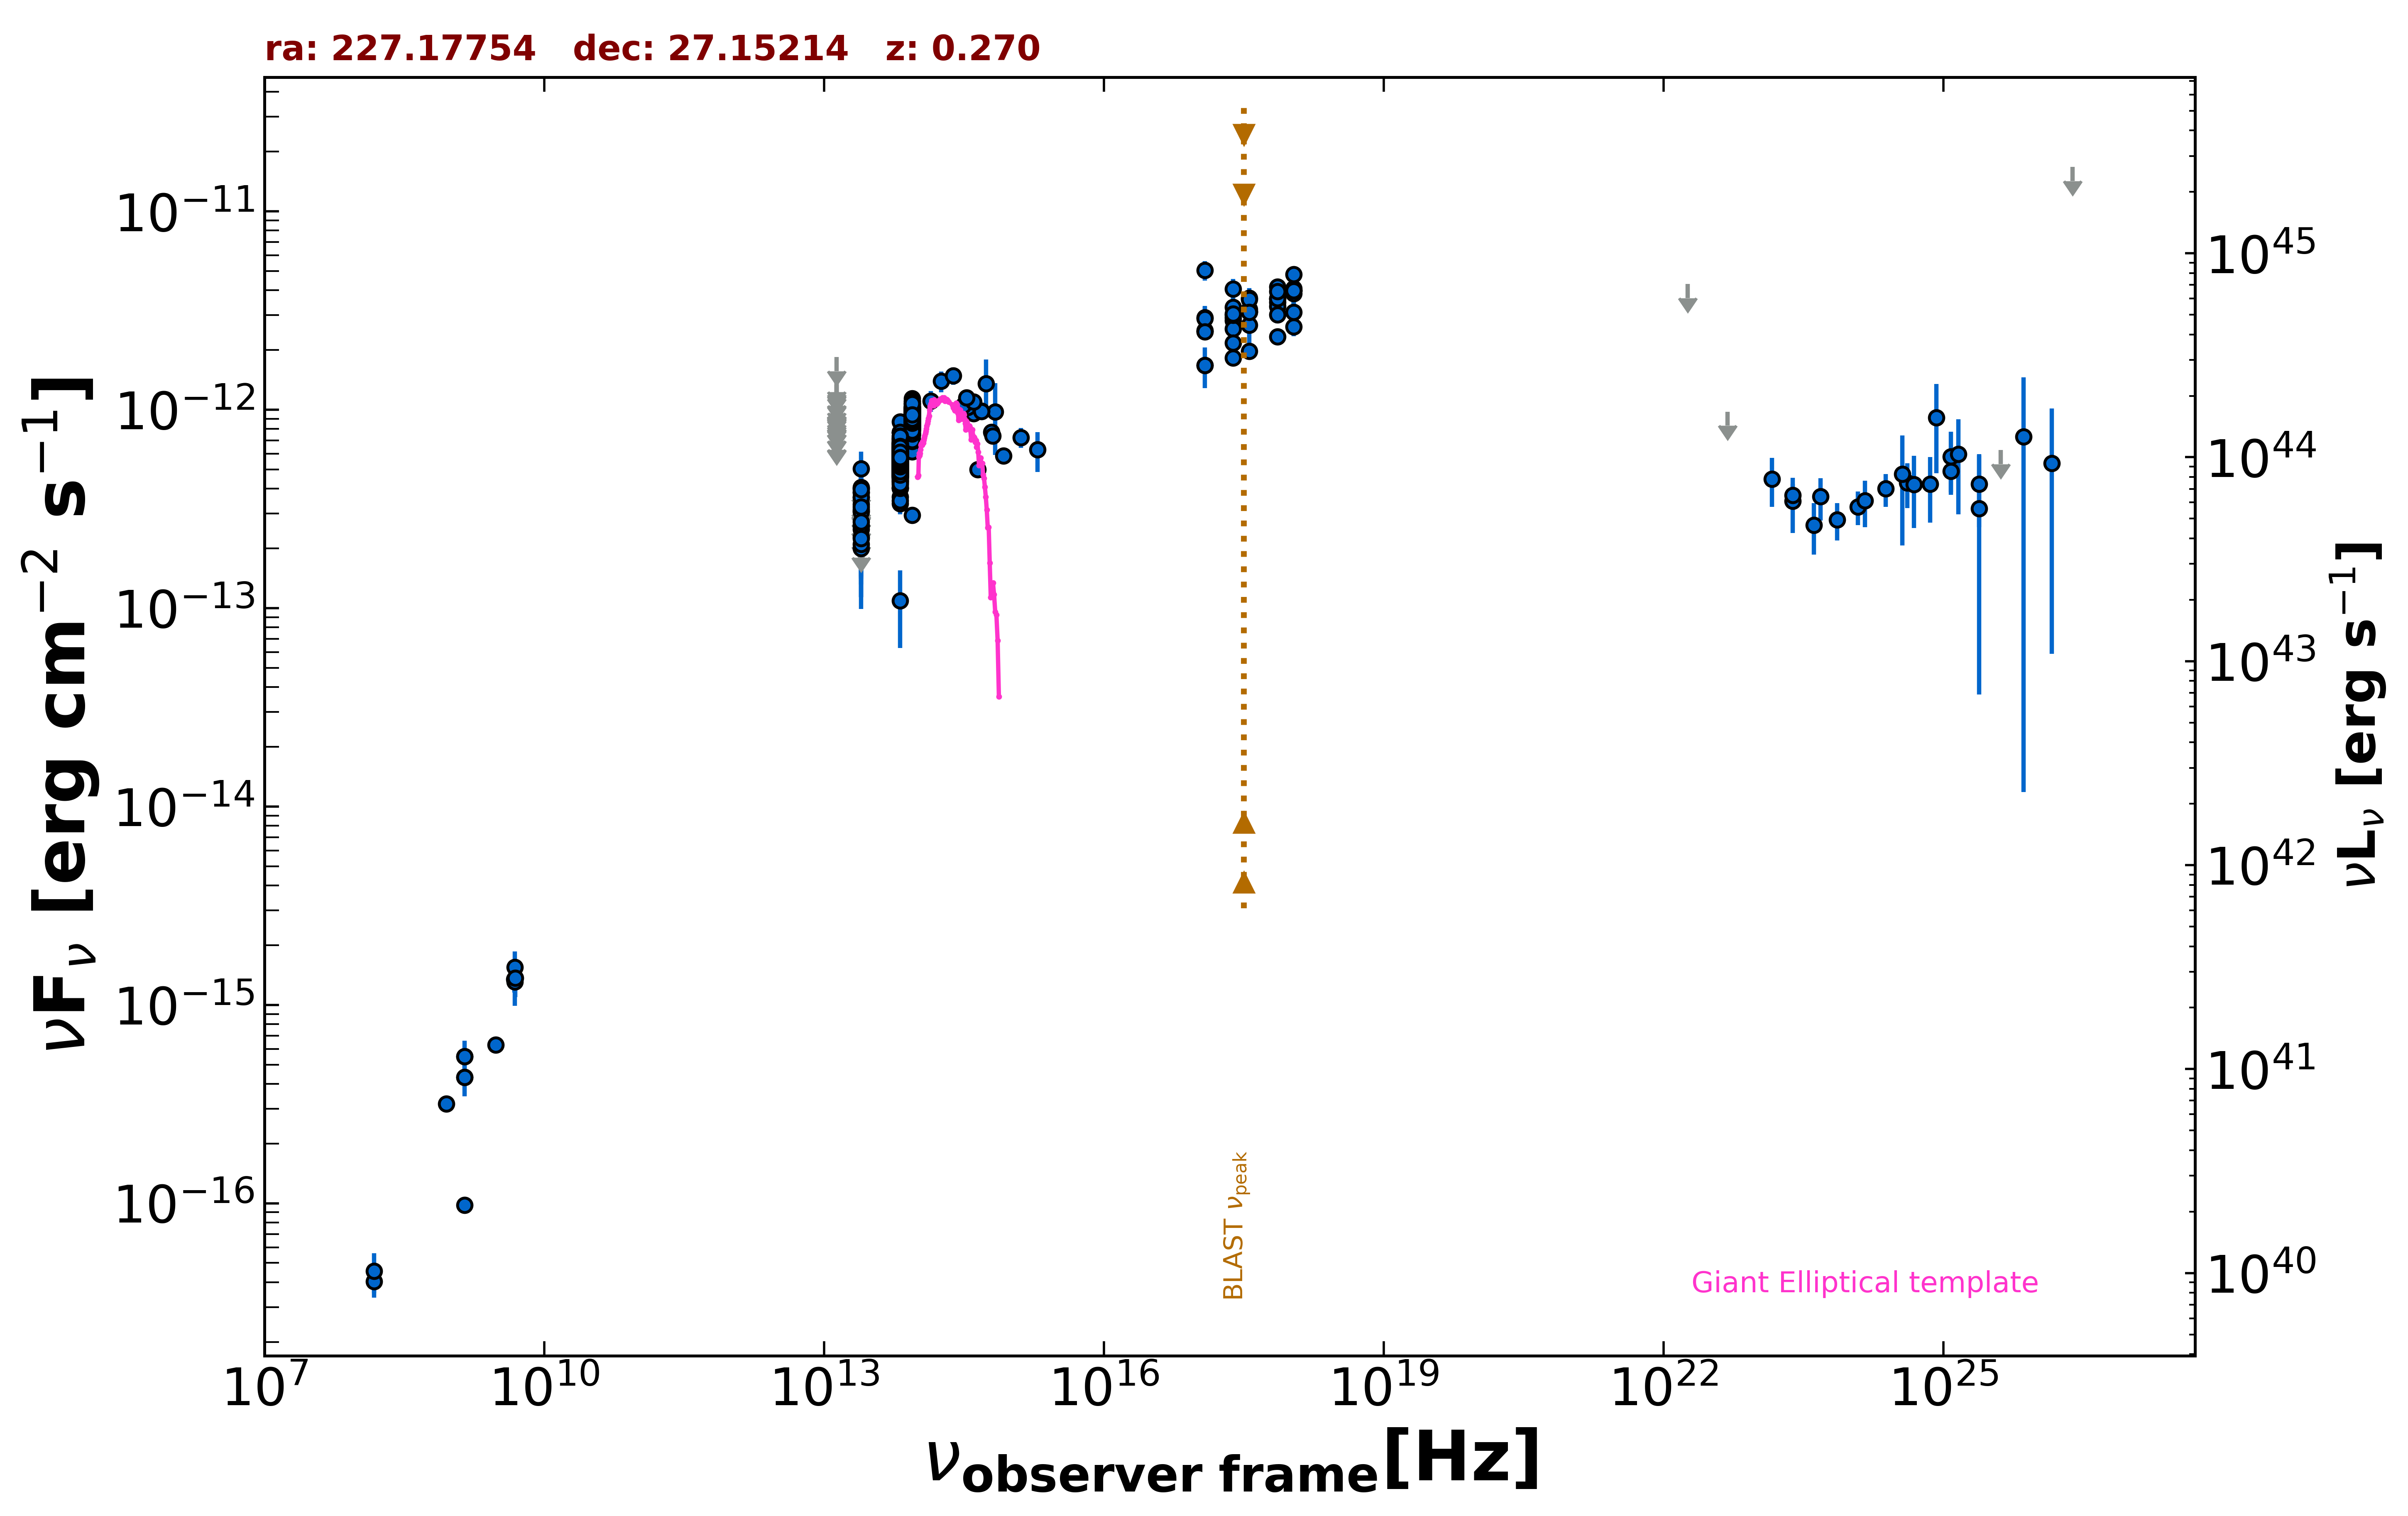

Data behind this chart, as committed beside it:
freq., flux, err_flux, MJD_start, MJD_end, flag, catalog, reference
1.400e+09, 9.814e-17, 1.980e-18, 55000, 55000, , FIRST, White et al. 1997  ApJ  475 479
1.400e+09, 4.319e-16, 2.000e-18, 55000, 55000, , FIRST, White et al. 1997  ApJ  475 479
1.400e+09, 5.502e-16, 2.100e-17, 55000, 55000, , NVSS, Condon et al. 1998  AJ  115  1693
8.870e+08, 3.167e-16, 2.750e-17, 55000, 55000, , RACS, Hale et al. 2021  PASA  38  e058
3.000e+09, 6.290e-16, 6.700e-18, 55000, 55000, , VLASSQL, Gordon et al. 2021  ApJS  255  30
2.418e+17, 2.918e-12, 2.680e-13, 55000, 55000, , RASS, Boller et al. 2016  A&A  103  1
2.418e+17, 2.820e-12, 1.030e-13, 56567, 58028, , 1OUSX, Giommi et al. in preparation
1.209e+17, 2.507e-12, 9.500e-14, 56567, 58028, , 1OUSX, Giommi et al. in preparation
3.627e+17, 3.132e-12, 1.110e-13, 56567, 58028, , 1OUSX, Giommi et al. in preparation
7.253e+17, 3.621e-12, 8.000e-14, 56567, 58028, , 1OUSX, Giommi et al. in preparation
1.088e+18, 4.082e-12, 1.730e-13, 56567, 58028, , 1OUSX, Giommi et al. in preparation
7.253e+17, 3.488e-12, 7.850e-14, 55000, 55000, , 2SXPS, Evans et al. 2020  ApJS  247  54
1.209e+17, 2.487e-12, 9.900e-14, 55000, 55000, , 2SXPS, Evans et al. 2020  ApJS  247  54
3.627e+17, 3.210e-12, 1.180e-13, 55000, 55000, , 2SXPS, Evans et al. 2020  ApJS  247  54
1.088e+18, 3.977e-12, 1.755e-13, 55000, 55000, , 2SXPS, Evans et al. 2020  ApJS  247  54
2.418e+17, 2.561e-12, 1.545e-13, 55000, 55000, , BMW, Panzera et al. 2003  A&A  399  351
1.500e+08, 4.035e-17, 6.900e-18, 55000, 55000, , TGSS150, Intema et al. 2017  A&A  598  A781
4.800e+09, 1.344e-15, 1.920e-16, 55000, 55000, , GB6, Gregory et al. 1996  ApJS  103  427
1.389e+14, 1.108e-12, 1.318e-13, 55000, 55000, , 2MASS, Skrutskie et al. 2006  AJ  131  1163
1.804e+14, 1.391e-12, 1.670e-13, 55000, 55000, , 2MASS, Skrutskie et al. 2006  AJ  131  1163
2.427e+14, 1.484e-12, 1.505e-13, 55000, 55000, , 2MASS, Skrutskie et al. 2006  AJ  131  1163
8.817e+13, 6.145e-13, 3.000e-15, 55000, 55000, , UNWISE, Schlafly et al. 2019  ApJS  240  30
6.517e+13, 3.363e-13, 3.650e-15, 55000, 55000, , UNWISE, Schlafly et al. 2019  ApJS  240  30
8.817e+13, 9.551e-13, 2.200e-14, 55000, 55000, , WISE, Wright et al. 2010  AJ  140  1868
6.517e+13, 6.079e-13, 1.460e-14, 55000, 55000, , WISE, Wright et al. 2010  AJ  140  1868
2.498e+13, 2.498e-13, 2.420e-14, 55000, 55000, , WISE, Wright et al. 2010  AJ  140  1868
1.363e+13, 3.528e-13, 8.935e-14, 55000, 55000, , WISE, Wright et al. 2010  AJ  140  1868
8.817e+13, 8.159e-13, 3.530e-14, 57580, 57580, , NEOWISE, Mainzer et al. 2014  ApJ  792  30
6.517e+13, 5.080e-13, 4.170e-14, 57580, 57580, , NEOWISE, Mainzer et al. 2014  ApJ  792  30
8.817e+13, 8.380e-13, 3.860e-14, 57580, 57580, , NEOWISE, Mainzer et al. 2014  ApJ  792  30
6.517e+13, 5.203e-13, 4.415e-14, 57580, 57580, , NEOWISE, Mainzer et al. 2014  ApJ  792  30
8.817e+13, 9.079e-13, 3.765e-14, 57581, 57581, , NEOWISE, Mainzer et al. 2014  ApJ  792  30
6.517e+13, 4.680e-13, 4.015e-14, 57581, 57581, , NEOWISE, Mainzer et al. 2014  ApJ  792  30
8.817e+13, 9.054e-13, 3.920e-14, 57581, 57581, , NEOWISE, Mainzer et al. 2014  ApJ  792  30
6.517e+13, 5.876e-13, 3.790e-14, 57581, 57581, , NEOWISE, Mainzer et al. 2014  ApJ  792  30
8.817e+13, 8.250e-13, 3.345e-14, 57584, 57584, , NEOWISE, Mainzer et al. 2014  ApJ  792  30
6.517e+13, 5.418e-13, 4.495e-14, 57584, 57584, , NEOWISE, Mainzer et al. 2014  ApJ  792  30
8.817e+13, 8.897e-13, 3.360e-14, 57584, 57584, , NEOWISE, Mainzer et al. 2014  ApJ  792  30
6.517e+13, 4.923e-13, 4.225e-14, 57584, 57584, , NEOWISE, Mainzer et al. 2014  ApJ  792  30
8.817e+13, 9.104e-13, 3.775e-14, 57583, 57583, , NEOWISE, Mainzer et al. 2014  ApJ  792  30
6.517e+13, 5.632e-13, 5.665e-14, 57583, 57583, , NEOWISE, Mainzer et al. 2014  ApJ  792  30
8.817e+13, 7.930e-13, 4.020e-14, 57580, 57580, , NEOWISE, Mainzer et al. 2014  ApJ  792  30
6.517e+13, 5.726e-13, 5.120e-14, 57580, 57580, , NEOWISE, Mainzer et al. 2014  ApJ  792  30
8.817e+13, 8.996e-13, 4.310e-14, 57580, 57580, , NEOWISE, Mainzer et al. 2014  ApJ  792  30
6.517e+13, 5.529e-13, 3.820e-14, 57580, 57580, , NEOWISE, Mainzer et al. 2014  ApJ  792  30
8.817e+13, 8.799e-13, 3.730e-14, 57580, 57580, , NEOWISE, Mainzer et al. 2014  ApJ  792  30
6.517e+13, 6.538e-13, 4.335e-14, 57580, 57580, , NEOWISE, Mainzer et al. 2014  ApJ  792  30
8.817e+13, 8.856e-13, 3.510e-14, 57581, 57581, , NEOWISE, Mainzer et al. 2014  ApJ  792  30
6.517e+13, 5.903e-13, 4.025e-14, 57581, 57581, , NEOWISE, Mainzer et al. 2014  ApJ  792  30
8.817e+13, 8.182e-13, 3.315e-14, 57583, 57583, , NEOWISE, Mainzer et al. 2014  ApJ  792  30
6.517e+13, 4.802e-13, 3.945e-14, 57583, 57583, , NEOWISE, Mainzer et al. 2014  ApJ  792  30
8.817e+13, 8.040e-13, 3.410e-14, 57581, 57581, , NEOWISE, Mainzer et al. 2014  ApJ  792  30
6.517e+13, 4.502e-13, 3.405e-14, 57581, 57581, , NEOWISE, Mainzer et al. 2014  ApJ  792  30
8.817e+13, 8.489e-13, 3.285e-14, 57584, 57584, , NEOWISE, Mainzer et al. 2014  ApJ  792  30
6.517e+13, 4.445e-13, 4.840e-14, 57584, 57584, , NEOWISE, Mainzer et al. 2014  ApJ  792  30
8.817e+13, 9.180e-13, 4.905e-14, 57583, 57583, , NEOWISE, Mainzer et al. 2014  ApJ  792  30
6.517e+13, 5.334e-13, 4.180e-14, 57583, 57583, , NEOWISE, Mainzer et al. 2014  ApJ  792  30
8.817e+13, 9.437e-13, 4.000e-14, 57580, 57580, , NEOWISE, Mainzer et al. 2014  ApJ  792  30
6.517e+13, 5.499e-13, 4.360e-14, 57580, 57580, , NEOWISE, Mainzer et al. 2014  ApJ  792  30
8.817e+13, 9.248e-13, 4.605e-14, 57580, 57580, , NEOWISE, Mainzer et al. 2014  ApJ  792  30
... 819 more rows
